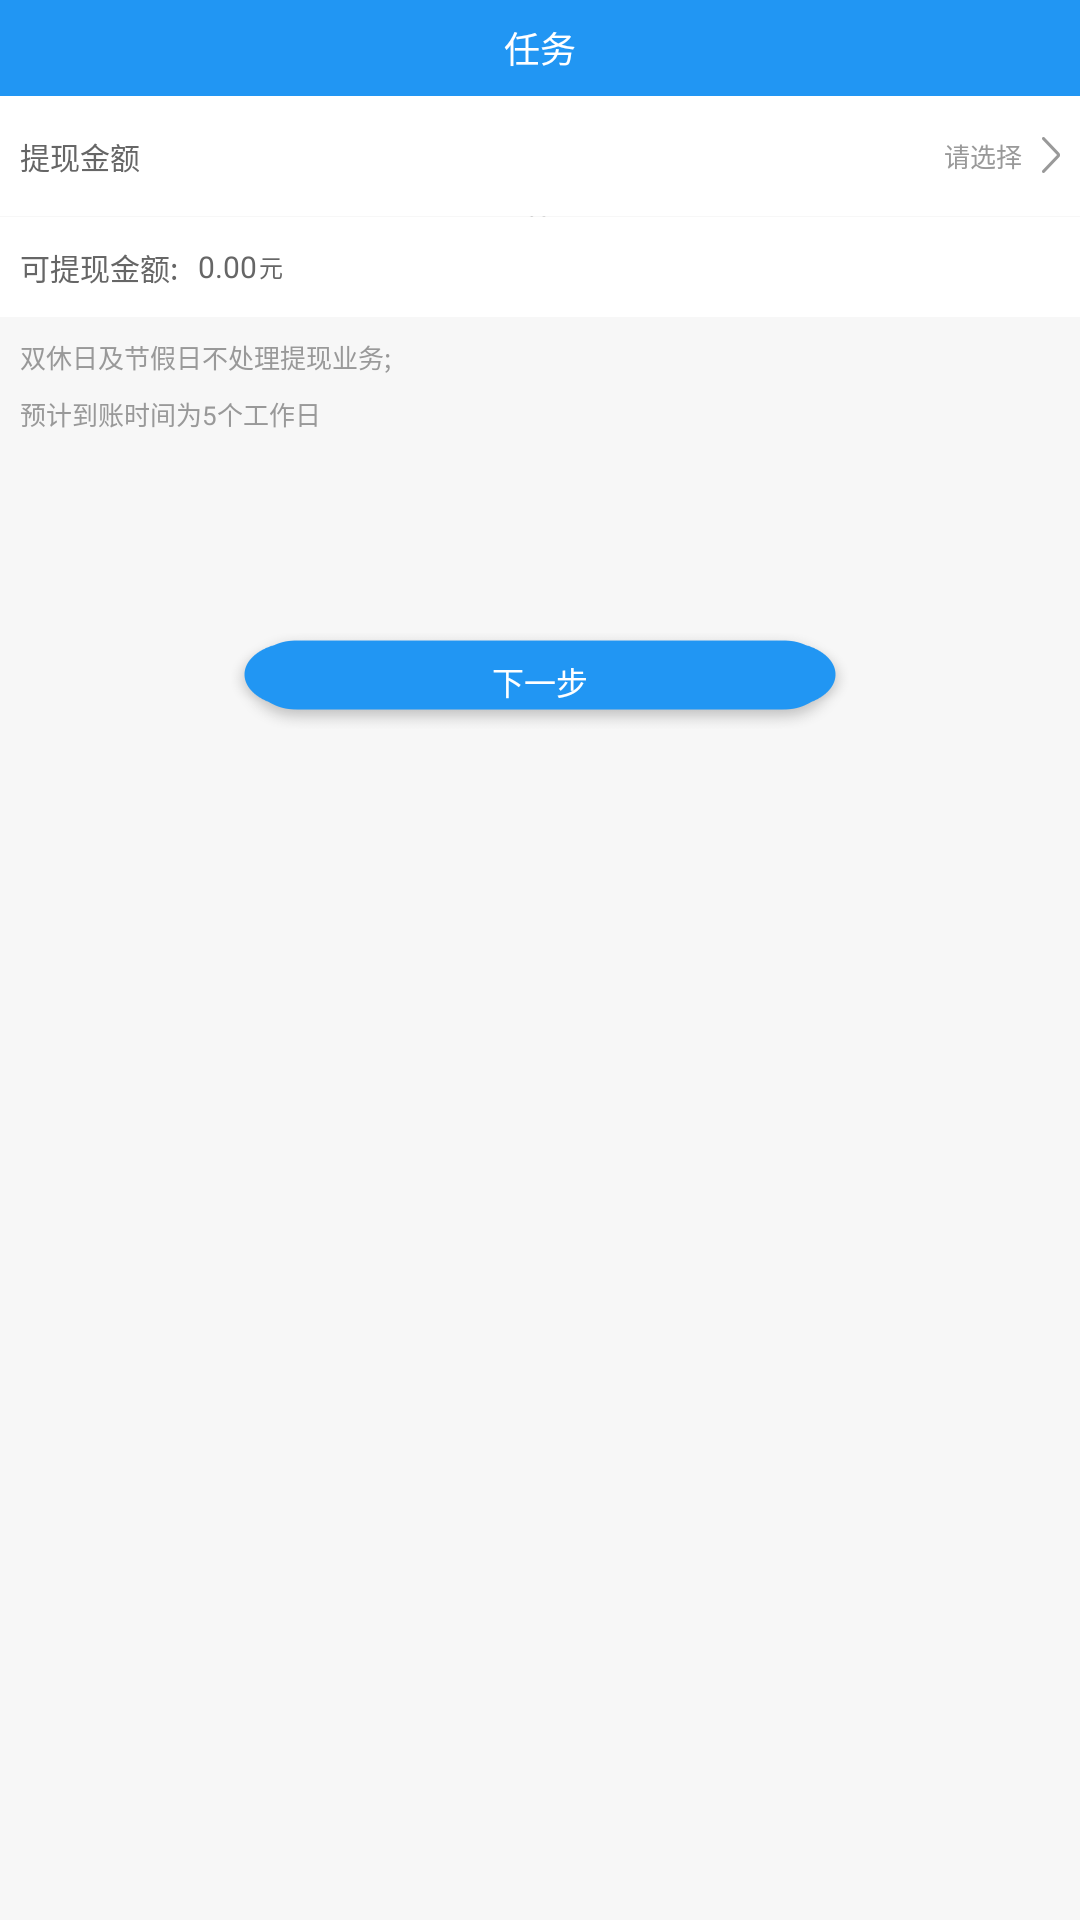

Layout XML and referenced resources for this Android screen:
<!-- AndroidManifest.xml: application theme ActionBarTheme -->
<!-- res/layout/activity_withdrawals.xml -->
<?xml version="1.0" encoding="utf-8"?>
<LinearLayout xmlns:android="http://schemas.android.com/apk/res/android"
              android:layout_width="match_parent"
              android:layout_height="match_parent"
              android:background="@color/main_gray"
              android:fitsSystemWindows="true"
              android:orientation="vertical">

    <include layout="@layout/tab"/>

    <RelativeLayout
        android:id="@+id/cash_select_layout"
        android:layout_width="match_parent"
        android:layout_height="120px"
        android:background="@drawable/ripple_selector_item_white">

        <TextView
            android:layout_width="wrap_content"
            android:layout_height="wrap_content"
            android:layout_centerVertical="true"
            android:paddingLeft="@dimen/margin_20px"
            android:text="提现金额"
            android:textColor="@color/text_gray666"
            android:textSize="@dimen/text_size_30px"/>

        <TextView
            android:id="@+id/cash_select_tv"
            android:layout_width="wrap_content"
            android:layout_height="wrap_content"
            android:layout_alignParentRight="true"
            android:layout_centerVertical="true"
            android:drawablePadding="@dimen/margin_20px"
            android:drawableRight="@drawable/ico_more"
            android:paddingRight="@dimen/margin_20px"
            android:text="请选择"
            android:textColor="@color/text_gray"
            android:textSize="@dimen/text_size_26px"/>
    </RelativeLayout>

    <View
        android:layout_width="match_parent"
        android:layout_height="1px"
        android:layout_marginLeft="@dimen/margin_20px"
        android:layout_marginRight="@dimen/margin_20px"
        android:background="@drawable/fengexian_logo"/>

    <LinearLayout
        android:layout_width="match_parent"
        android:layout_height="100px"
        android:background="@drawable/ripple_selector_item_white"
        android:orientation="horizontal">

        <TextView
            android:layout_width="wrap_content"
            android:layout_height="wrap_content"
            android:layout_gravity="center_vertical"
            android:paddingLeft="@dimen/margin_20px"
            android:text="可提现金额:"
            android:textColor="@color/text_gray666"
            android:textSize="@dimen/text_size_30px"/>

        <TextView
            android:id="@+id/cash_total_tv"
            android:layout_width="wrap_content"
            android:layout_height="wrap_content"
            android:layout_gravity="center_vertical"
            android:paddingLeft="@dimen/margin_20px"
            android:text="0.00"
            android:textColor="@color/text_gray666"
            android:textSize="@dimen/text_size_30px"/>

        <TextView
            android:layout_width="wrap_content"
            android:layout_height="wrap_content"
            android:layout_gravity="center_vertical"
            android:paddingLeft="@dimen/margin_2px"
            android:text="元"
            android:textColor="@color/text_gray666"
            android:textSize="@dimen/text_size_24px"/>
    </LinearLayout>

    <RelativeLayout
        android:layout_width="match_parent"
        android:layout_height="wrap_content">

        <TextView
            android:id="@+id/hint_tv"
            android:layout_width="wrap_content"
            android:layout_height="wrap_content"
            android:layout_marginLeft="@dimen/margin_20px"
            android:layout_marginTop="@dimen/margin_20px"
            android:text="双休日及节假日不处理提现业务;"
            android:textColor="@color/text_gray"
            android:textSize="@dimen/text_size_26px"/>

        <TextView
            android:layout_width="wrap_content"
            android:layout_height="wrap_content"
            android:layout_below="@+id/hint_tv"
            android:layout_marginLeft="@dimen/margin_20px"
            android:layout_marginTop="@dimen/margin_18px"
            android:text="预计到账时间为5个工作日"
            android:textColor="@color/text_gray"
            android:textSize="@dimen/text_size_26px"/>


        <Button
            android:id="@+id/next_btn"
            android:layout_width="618px"
            android:layout_height="96px"
            android:layout_centerHorizontal="true"
            android:layout_marginTop="316px"
            android:background="@drawable/selecter_blue_btn"
            android:text="下一步"
            android:textColor="@color/white"
            android:textSize="@dimen/text_size_32px"/>


    </RelativeLayout>

</LinearLayout>
<!-- res/layout/tab.xml (included above) -->
<?xml version="1.0" encoding="utf-8"?>
<RelativeLayout xmlns:android="http://schemas.android.com/apk/res/android"
                android:layout_width="match_parent"
                android:layout_height="96px"
                android:background="@color/blue_theme"
                android:orientation="vertical"
    >

    <TextView
        android:id="@+id/left_tv"
        android:layout_width="wrap_content"
        android:layout_height="match_parent"
        android:layout_alignParentLeft="true"
        android:layout_centerVertical="true"
        android:background="@drawable/selector_tab_bg"
        android:drawableLeft="@drawable/back_icon"
        android:paddingLeft="@dimen/margin_20px"
        android:paddingRight="@dimen/margin_40px"
        android:text=""
        android:textColor="@color/white"
        android:visibility="gone"
        />

    <TextView
        android:id="@+id/title_tv"
        android:layout_width="wrap_content"
        android:layout_height="match_parent"
        android:layout_centerInParent="true"
        android:gravity="center_vertical"
        android:paddingLeft="@dimen/margin_20px"
        android:paddingRight="@dimen/margin_20px"
        android:text="任务"
        android:textColor="@color/white"
        android:textSize="36px"
        />

    <TextView
        android:id="@+id/right_tv"
        android:layout_width="wrap_content"
        android:layout_height="match_parent"
        android:layout_alignParentRight="true"
        android:layout_centerVertical="true"
        android:background="@drawable/selector_tab_bg"
        android:gravity="center_vertical"
        android:paddingLeft="@dimen/margin_28px"
        android:paddingRight="@dimen/margin_20px"
        android:text="下一步"
        android:textColor="@color/white"
        android:textSize="@dimen/text_size_28px"
        android:visibility="gone"
        />

</RelativeLayout>
<!-- resources referenced by this layout -->
<resources>
  <color name="blue_theme">#2196F3</color>
  <color name="main_gray">#F7F7F7</color>
  <color name="text_gray">#999999</color>
  <color name="text_gray666">#666666</color>
  <color name="white">#FFFFFF</color>
  <dimen name="margin_18px">18px</dimen>
  <dimen name="margin_20px">20px</dimen>
  <dimen name="margin_28px">28px</dimen>
  <dimen name="margin_2px">2px</dimen>
  <dimen name="margin_40px">40px</dimen>
  <dimen name="text_size_24px">24px</dimen>
  <dimen name="text_size_26px">26px</dimen>
  <dimen name="text_size_28px">28px</dimen>
  <dimen name="text_size_30px">30px</dimen>
  <dimen name="text_size_32px">32px</dimen>
  <!-- drawable back_icon: png bitmap (drawable-xxhdpi, 1260 bytes) -->
  <!-- drawable fengexian_logo: png bitmap (drawable-xxhdpi, 1504 bytes) -->
  <!-- drawable ico_more: png bitmap (drawable-xxhdpi, 1412 bytes) -->
  <!-- drawable ripple_selector_item_white (drawable-v21) -->
  <?xml version="1.0" encoding="utf-8"?>
  <ripple xmlns:android="http://schemas.android.com/apk/res/android"
          android:color="@color/white_ripple">
      <item>
          <selector>
              <item
                  android:drawable="@color/white_press"
                  android:state_pressed="true"/>
              <item android:drawable="@color/white"/>
          </selector>
      </item>
  
  </ripple>
  <!-- drawable selecter_blue_btn (drawable) -->
  <?xml version="1.0" encoding="utf-8"?>
  <selector xmlns:android="http://schemas.android.com/apk/res/android">
      <item android:drawable="@drawable/blue_press_bg" android:state_pressed="true"/>
      <item android:drawable="@drawable/blue_nor_bg"/>
  </selector>
  <!-- drawable selector_tab_bg (drawable) -->
  <?xml version="1.0" encoding="utf-8"?>
  <selector xmlns:android="http://schemas.android.com/apk/res/android">
      <item android:drawable="@drawable/shape_tab_press_bg" android:state_pressed="true"/>
      <item android:drawable="@drawable/shape_tab_nor_bg"/>
  </selector>
  <style name="ActionBarTheme" parent="Theme.AppCompat.NoActionBar">
          <item name="windowActionBar">false</item>
          <item name="windowNoTitle">true</item>
          <item name="android:windowAnimationStyle">@style/AnimationActivity</item>
      </style>
  <color name="white_ripple">#c9c9c9</color>
  <color name="white_press">#e9e9e9</color>
  <!-- drawable shape_tab_press_bg (drawable) -->
  <?xml version="1.0" encoding="utf-8"?>
  <shape xmlns:android="http://schemas.android.com/apk/res/android"
         android:shape="rectangle">
      <solid android:color="@color/blue_theme_press"/>
  </shape>
  <!-- drawable shape_tab_nor_bg (drawable) -->
  <?xml version="1.0" encoding="utf-8"?>
  <shape xmlns:android="http://schemas.android.com/apk/res/android"
         android:shape="rectangle">
  
      <solid android:color="@color/blue_theme"/>
  </shape>
  <style name="AnimationActivity" mce_bogus="1" parent="@android:style/Animation.Activity">
          <item name="android:activityOpenEnterAnimation">@anim/activity_anim_enter</item>
          <item name="android:activityOpenExitAnimation">@anim/activity_anim_exit</item>
          <item name="android:activityCloseEnterAnimation">@anim/activity_back_enter</item>
          <item name="android:activityCloseExitAnimation">@anim/activity_back_exit</item>
      </style>
  <color name="blue_theme_press">#1C80CF</color>
</resources>
